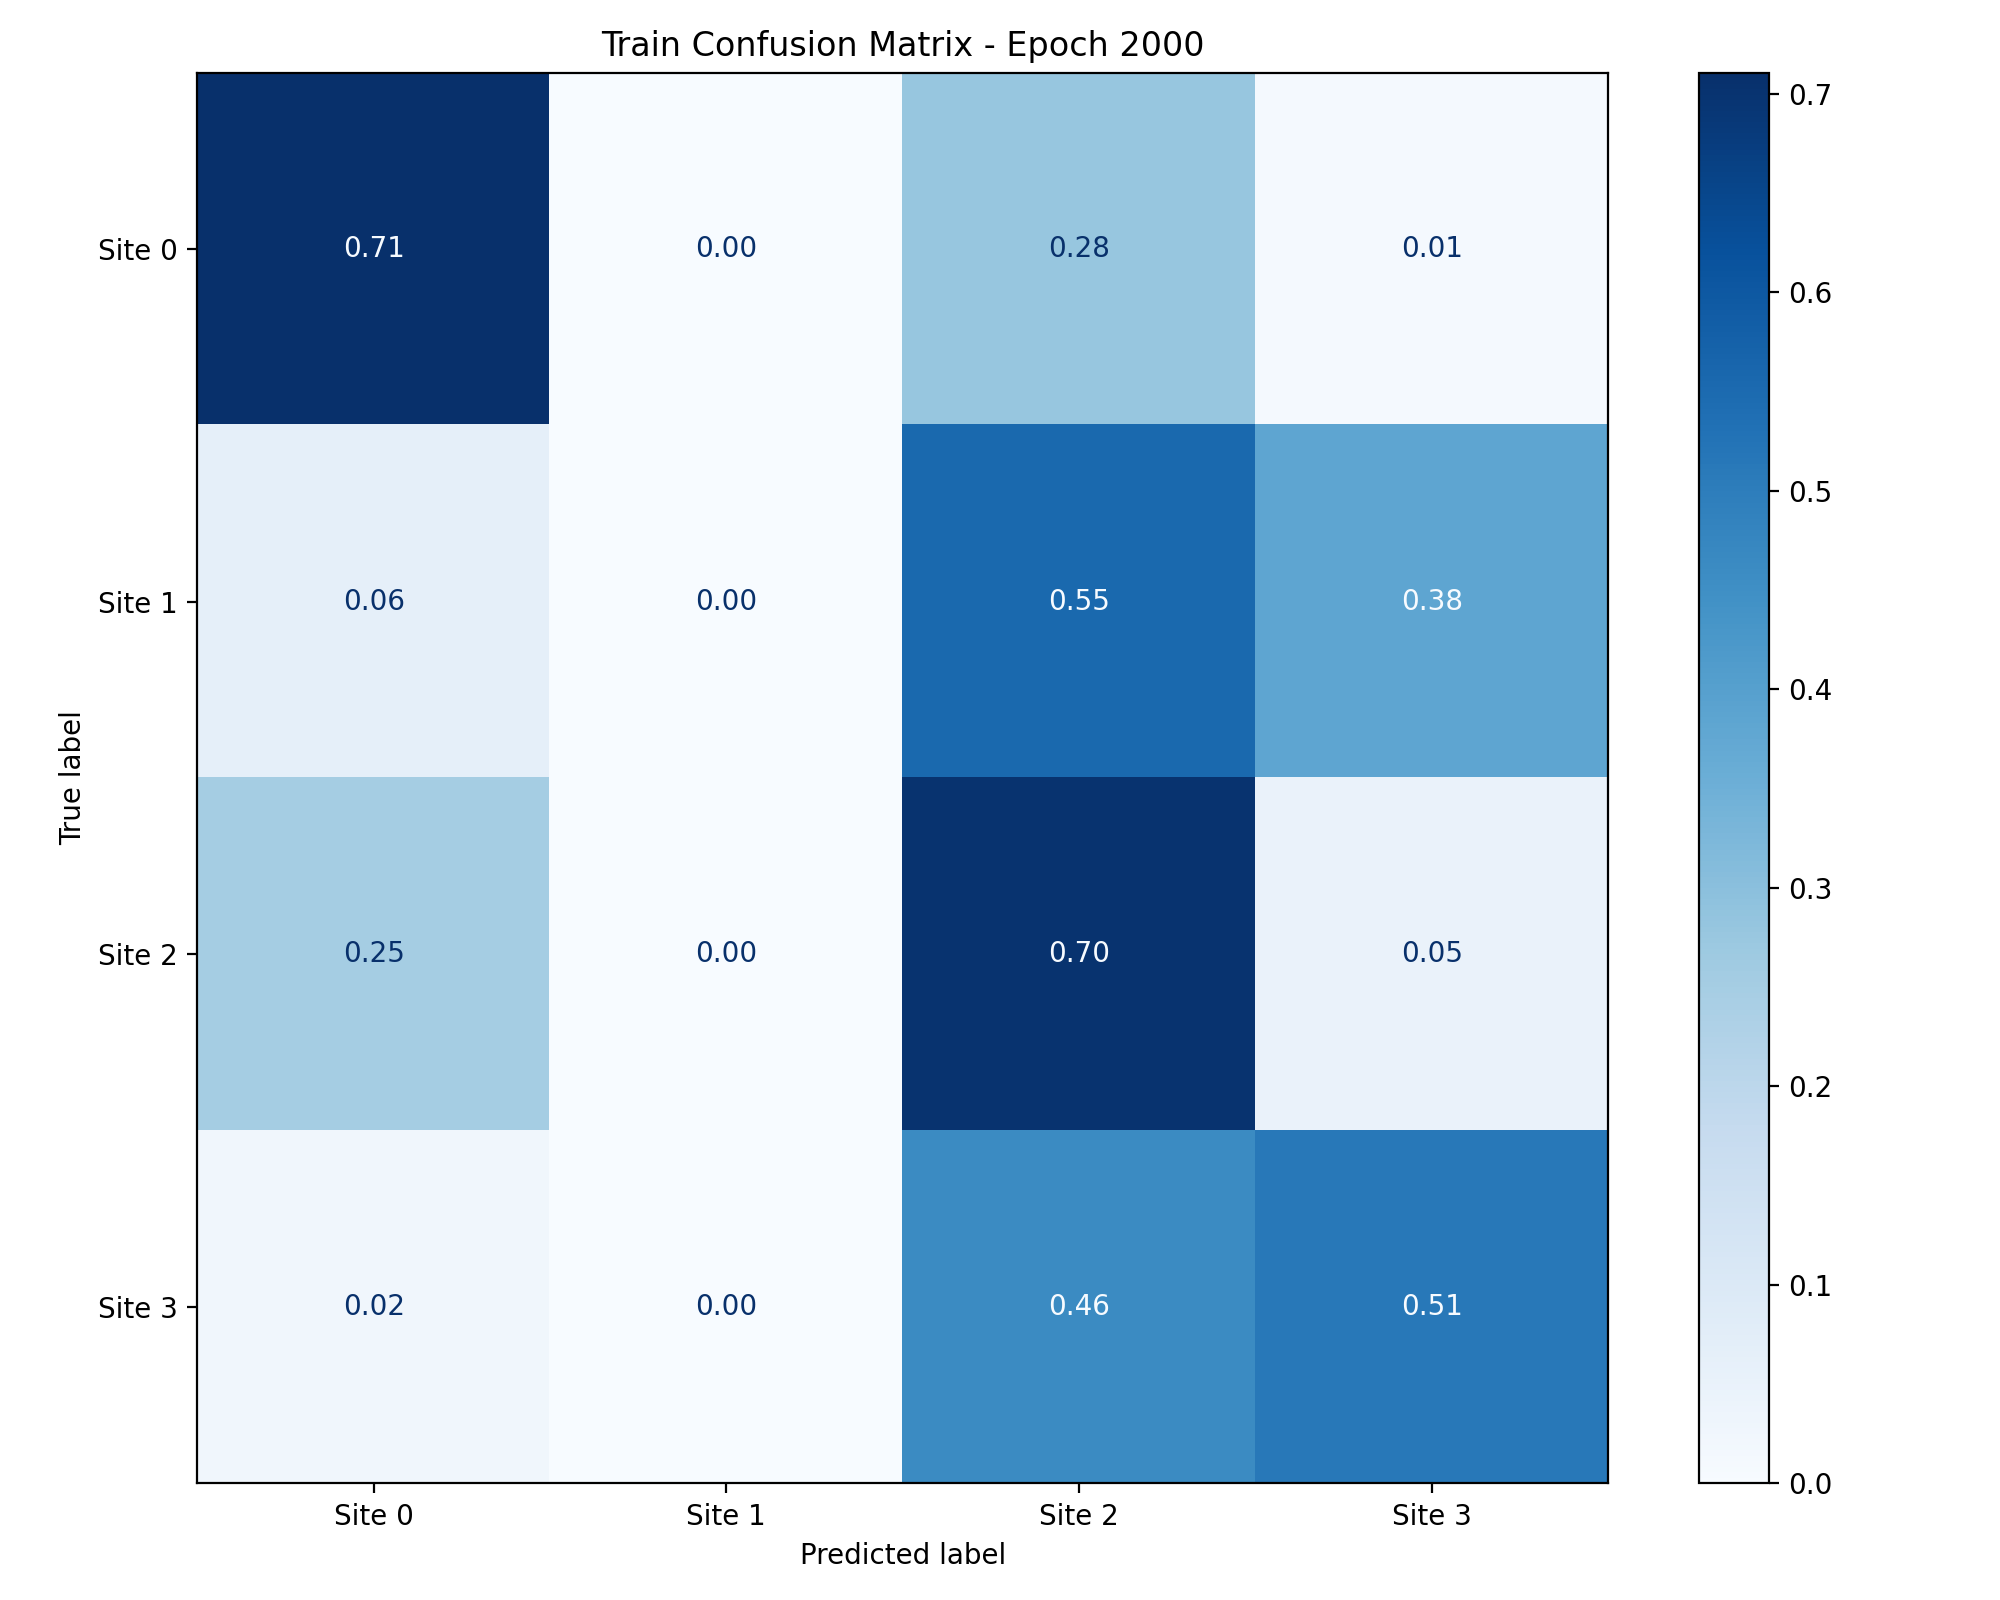

Source data for this figure (header and first rows):
, Site 0, Site 1, Site 2, Site 3
Site 0, 0.7105, 0.0, 0.2794, 0.01012
Site 1, 0.06383, 0.0, 0.5532, 0.383
Site 2, 0.2525, 0.0, 0.7006, 0.04684
Site 3, 0.02469, 0.0, 0.463, 0.5123
